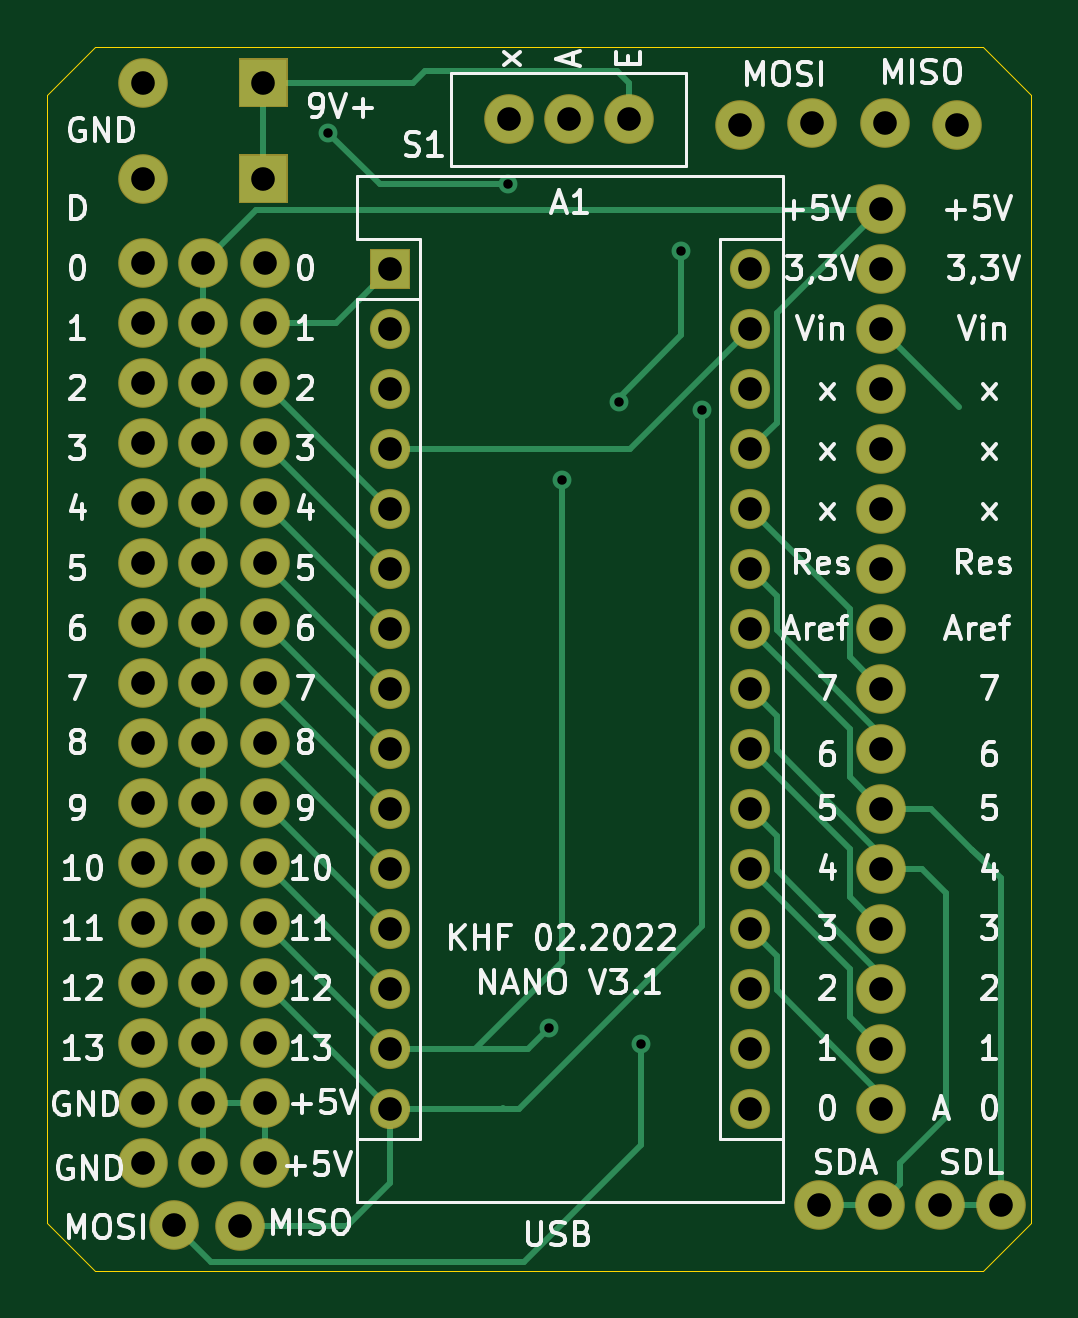
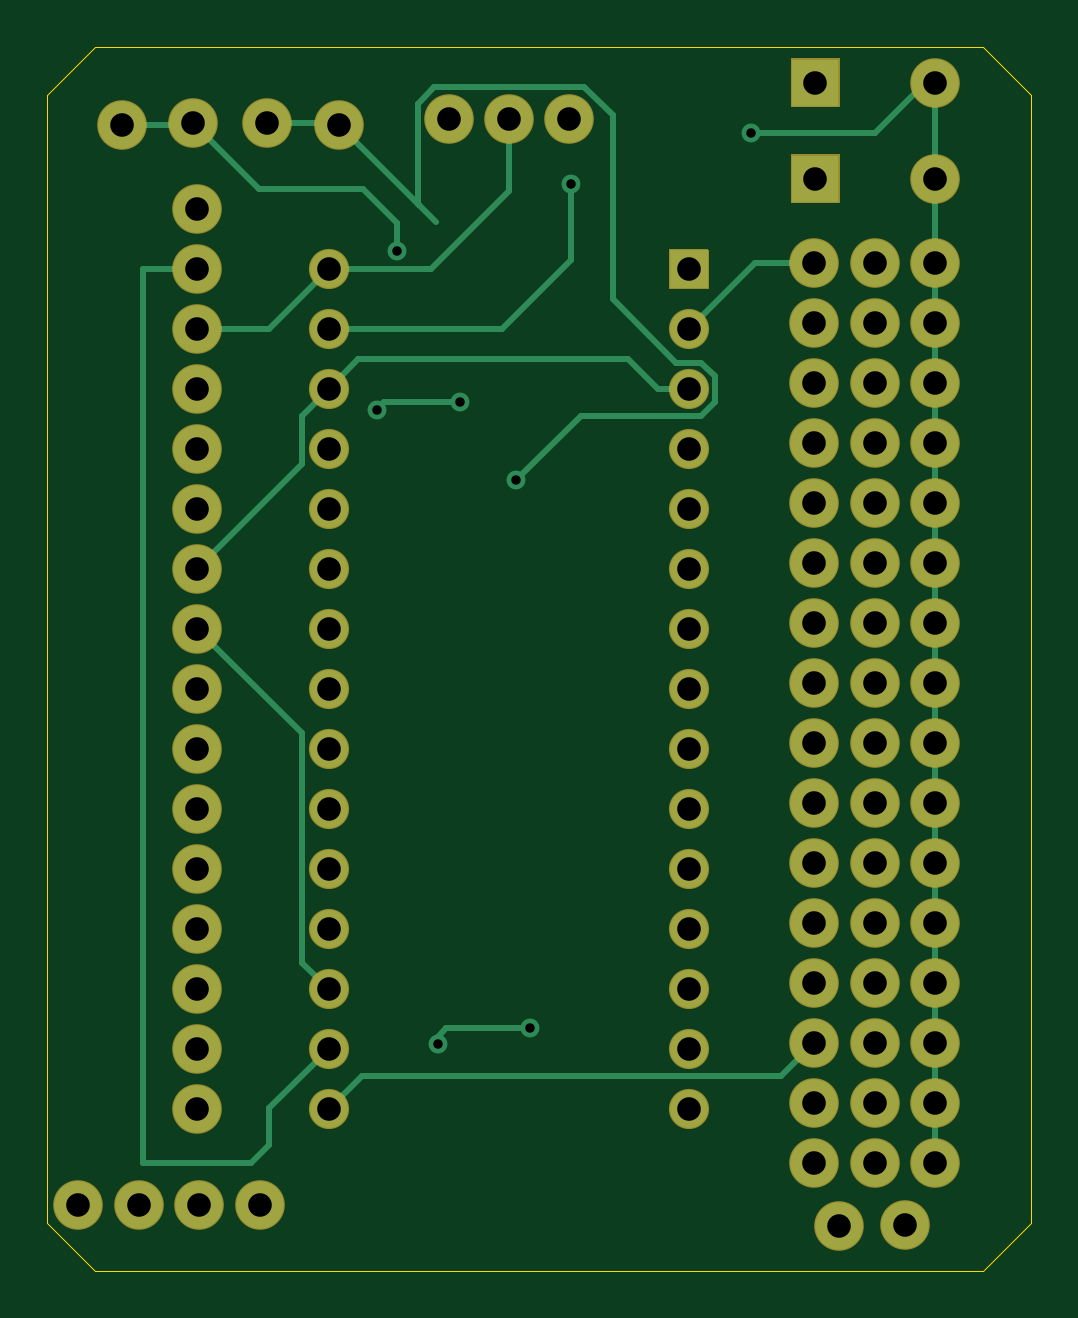
Circuit board: 10 layer files. Board 41.7 x 51.8 mm.
- bottom_copper: NANO_Bot-B_Cu.gbr (11691 bytes)
- bottom_mask: NANO_Bot-B_Mask.gbr (4683 bytes)
- paste: NANO_Bot-B_Paste.gbr (459 bytes)
- bottom_silk: NANO_Bot-B_SilkS.gbr (460 bytes)
- outline: NANO_Bot-Edge_Cuts.gbr (905 bytes)
- top_copper: NANO_Bot-F_Cu.gbr (14393 bytes)
- top_mask: NANO_Bot-F_Mask.gbr (4683 bytes)
- paste: NANO_Bot-F_Paste.gbr (459 bytes)
- top_silk: NANO_Bot-F_SilkS.gbr (46550 bytes)
- drill: NANO_Bot.drl (2178 bytes)

=== bottom_copper: NANO_Bot-B_Cu.gbr (11691 bytes, source omitted) ===
=== bottom_mask: NANO_Bot-B_Mask.gbr ===
%TF.GenerationSoftware,KiCad,Pcbnew,(5.1.9)-1*%
%TF.CreationDate,2023-02-19T18:33:08+01:00*%
%TF.ProjectId,NANO_Bot,4e414e4f-5f42-46f7-942e-6b696361645f,rev?*%
%TF.SameCoordinates,Original*%
%TF.FileFunction,Soldermask,Bot*%
%TF.FilePolarity,Negative*%
%FSLAX46Y46*%
G04 Gerber Fmt 4.6, Leading zero omitted, Abs format (unit mm)*
G04 Created by KiCad (PCBNEW (5.1.9)-1) date 2023-02-19 18:33:08*
%MOMM*%
%LPD*%
G01*
G04 APERTURE LIST*
%ADD10C,2.100000*%
%ADD11O,1.700000X1.700000*%
G04 APERTURE END LIST*
D10*
%TO.C,SDA*%
X147790000Y-352298000D03*
%TD*%
%TO.C,SDA*%
X142670000Y-352298000D03*
%TD*%
%TO.C,MISO*%
X115580000Y-353210000D03*
%TD*%
%TO.C,MOSI*%
X112800000Y-353180000D03*
%TD*%
%TO.C,SDL*%
X145230000Y-352298000D03*
%TD*%
%TO.C,SDA*%
X140100000Y-352298000D03*
%TD*%
%TO.C,LP*%
X145950000Y-306580000D03*
%TD*%
%TO.C,LP*%
X142920000Y-306530000D03*
%TD*%
%TO.C,MISO*%
X139790000Y-306530000D03*
%TD*%
%TO.C,MOSI*%
X136770000Y-306580000D03*
%TD*%
%TO.C,S1*%
X132080000Y-306324000D03*
X129540000Y-306324000D03*
X127000000Y-306324000D03*
%TD*%
%TO.C,GND*%
G36*
G01*
X115536000Y-309864000D02*
X115536000Y-307864000D01*
G75*
G02*
X115586000Y-307814000I50000J0D01*
G01*
X117586000Y-307814000D01*
G75*
G02*
X117636000Y-307864000I0J-50000D01*
G01*
X117636000Y-309864000D01*
G75*
G02*
X117586000Y-309914000I-50000J0D01*
G01*
X115586000Y-309914000D01*
G75*
G02*
X115536000Y-309864000I0J50000D01*
G01*
G37*
X111506000Y-308864000D03*
%TD*%
%TO.C,A1*%
G36*
G01*
X121101001Y-313495001D02*
X121101001Y-311895001D01*
G75*
G02*
X121151001Y-311845001I50000J0D01*
G01*
X122751001Y-311845001D01*
G75*
G02*
X122801001Y-311895001I0J-50000D01*
G01*
X122801001Y-313495001D01*
G75*
G02*
X122751001Y-313545001I-50000J0D01*
G01*
X121151001Y-313545001D01*
G75*
G02*
X121101001Y-313495001I0J50000D01*
G01*
G37*
D11*
X137191001Y-345715001D03*
X121951001Y-315235001D03*
X137191001Y-343175001D03*
X121951001Y-317775001D03*
X137191001Y-340635001D03*
X121951001Y-320315001D03*
X137191001Y-338095001D03*
X121951001Y-322855001D03*
X137191001Y-335555001D03*
X121951001Y-325395001D03*
X137191001Y-333015001D03*
X121951001Y-327935001D03*
X137191001Y-330475001D03*
X121951001Y-330475001D03*
X137191001Y-327935001D03*
X121951001Y-333015001D03*
X137191001Y-325395001D03*
X121951001Y-335555001D03*
X137191001Y-322855001D03*
X121951001Y-338095001D03*
X137191001Y-320315001D03*
X121951001Y-340635001D03*
X137191001Y-317775001D03*
X121951001Y-343175001D03*
X137191001Y-315235001D03*
X121951001Y-345715001D03*
X137191001Y-312695001D03*
X121951001Y-348255001D03*
X137191001Y-348255001D03*
%TD*%
D10*
%TO.C,J1*%
X111506000Y-350520000D03*
X111506000Y-347980000D03*
X111506000Y-345440000D03*
X111506000Y-342900000D03*
X111506000Y-340360000D03*
X111506000Y-337820000D03*
X111506000Y-335280000D03*
X111506000Y-332740000D03*
X111506000Y-330200000D03*
X111506000Y-327660000D03*
X111506000Y-325120000D03*
X111506000Y-322580000D03*
X111506000Y-320040000D03*
X111506000Y-317500000D03*
X111506000Y-314960000D03*
X111506000Y-312420000D03*
%TD*%
%TO.C,J2*%
X114046000Y-350520000D03*
X114046000Y-347980000D03*
X114046000Y-345440000D03*
X114046000Y-342900000D03*
X114046000Y-340360000D03*
X114046000Y-337820000D03*
X114046000Y-335280000D03*
X114046000Y-332740000D03*
X114046000Y-330200000D03*
X114046000Y-327660000D03*
X114046000Y-325120000D03*
X114046000Y-322580000D03*
X114046000Y-320040000D03*
X114046000Y-317500000D03*
X114046000Y-314960000D03*
X114046000Y-312420000D03*
%TD*%
%TO.C,J3*%
X116650000Y-350530000D03*
X116650000Y-347990000D03*
X116650000Y-345450000D03*
X116650000Y-342910000D03*
X116650000Y-340370000D03*
X116650000Y-337830000D03*
X116650000Y-335290000D03*
X116650000Y-332750000D03*
X116650000Y-330210000D03*
X116650000Y-327670000D03*
X116650000Y-325130000D03*
X116650000Y-322590000D03*
X116650000Y-320050000D03*
X116650000Y-317510000D03*
X116650000Y-314970000D03*
X116650000Y-312430000D03*
%TD*%
%TO.C,J4*%
X142748000Y-348234000D03*
X142748000Y-345694000D03*
X142748000Y-343154000D03*
X142748000Y-340614000D03*
X142748000Y-338074000D03*
X142748000Y-335534000D03*
X142748000Y-332994000D03*
X142748000Y-330454000D03*
X142748000Y-327914000D03*
X142748000Y-325374000D03*
X142748000Y-322834000D03*
X142748000Y-320294000D03*
X142748000Y-317754000D03*
X142748000Y-315214000D03*
X142748000Y-312674000D03*
X142748000Y-310134000D03*
%TD*%
%TO.C,GND*%
X111506000Y-304800000D03*
G36*
G01*
X115536000Y-305800000D02*
X115536000Y-303800000D01*
G75*
G02*
X115586000Y-303750000I50000J0D01*
G01*
X117586000Y-303750000D01*
G75*
G02*
X117636000Y-303800000I0J-50000D01*
G01*
X117636000Y-305800000D01*
G75*
G02*
X117586000Y-305850000I-50000J0D01*
G01*
X115586000Y-305850000D01*
G75*
G02*
X115536000Y-305800000I0J50000D01*
G01*
G37*
%TD*%
M02*

=== paste: NANO_Bot-B_Paste.gbr ===
%TF.GenerationSoftware,KiCad,Pcbnew,(5.1.9)-1*%
%TF.CreationDate,2023-02-19T18:33:08+01:00*%
%TF.ProjectId,NANO_Bot,4e414e4f-5f42-46f7-942e-6b696361645f,rev?*%
%TF.SameCoordinates,Original*%
%TF.FileFunction,Paste,Bot*%
%TF.FilePolarity,Positive*%
%FSLAX46Y46*%
G04 Gerber Fmt 4.6, Leading zero omitted, Abs format (unit mm)*
G04 Created by KiCad (PCBNEW (5.1.9)-1) date 2023-02-19 18:33:08*
%MOMM*%
%LPD*%
G01*
G04 APERTURE LIST*
G04 APERTURE END LIST*
M02*

=== bottom_silk: NANO_Bot-B_SilkS.gbr ===
%TF.GenerationSoftware,KiCad,Pcbnew,(5.1.9)-1*%
%TF.CreationDate,2023-02-19T18:33:08+01:00*%
%TF.ProjectId,NANO_Bot,4e414e4f-5f42-46f7-942e-6b696361645f,rev?*%
%TF.SameCoordinates,Original*%
%TF.FileFunction,Legend,Bot*%
%TF.FilePolarity,Positive*%
%FSLAX46Y46*%
G04 Gerber Fmt 4.6, Leading zero omitted, Abs format (unit mm)*
G04 Created by KiCad (PCBNEW (5.1.9)-1) date 2023-02-19 18:33:08*
%MOMM*%
%LPD*%
G01*
G04 APERTURE LIST*
G04 APERTURE END LIST*
M02*

=== outline: NANO_Bot-Edge_Cuts.gbr ===
%TF.GenerationSoftware,KiCad,Pcbnew,(5.1.9)-1*%
%TF.CreationDate,2023-02-19T18:33:08+01:00*%
%TF.ProjectId,NANO_Bot,4e414e4f-5f42-46f7-942e-6b696361645f,rev?*%
%TF.SameCoordinates,Original*%
%TF.FileFunction,Profile,NP*%
%FSLAX46Y46*%
G04 Gerber Fmt 4.6, Leading zero omitted, Abs format (unit mm)*
G04 Created by KiCad (PCBNEW (5.1.9)-1) date 2023-02-19 18:33:08*
%MOMM*%
%LPD*%
G01*
G04 APERTURE LIST*
%TA.AperFunction,Profile*%
%ADD10C,0.050000*%
%TD*%
G04 APERTURE END LIST*
D10*
X107442000Y-353060000D02*
X109474000Y-355092000D01*
X147066000Y-355092000D02*
X149098000Y-353060000D01*
X149098000Y-305308000D02*
X147066000Y-303276000D01*
X107442000Y-305308000D02*
X109474000Y-303276000D01*
X107442000Y-353060000D02*
X107442000Y-305308000D01*
X147066000Y-355092000D02*
X109474000Y-355092000D01*
X149098000Y-305308000D02*
X149098000Y-353060000D01*
X109474000Y-303276000D02*
X147066000Y-303276000D01*
M02*

=== top_copper: NANO_Bot-F_Cu.gbr (14393 bytes, source omitted) ===
=== top_mask: NANO_Bot-F_Mask.gbr ===
%TF.GenerationSoftware,KiCad,Pcbnew,(5.1.9)-1*%
%TF.CreationDate,2023-02-19T18:33:08+01:00*%
%TF.ProjectId,NANO_Bot,4e414e4f-5f42-46f7-942e-6b696361645f,rev?*%
%TF.SameCoordinates,Original*%
%TF.FileFunction,Soldermask,Top*%
%TF.FilePolarity,Negative*%
%FSLAX46Y46*%
G04 Gerber Fmt 4.6, Leading zero omitted, Abs format (unit mm)*
G04 Created by KiCad (PCBNEW (5.1.9)-1) date 2023-02-19 18:33:08*
%MOMM*%
%LPD*%
G01*
G04 APERTURE LIST*
%ADD10C,2.100000*%
%ADD11O,1.700000X1.700000*%
G04 APERTURE END LIST*
D10*
%TO.C,SDA*%
X147790000Y-352298000D03*
%TD*%
%TO.C,SDA*%
X142670000Y-352298000D03*
%TD*%
%TO.C,MISO*%
X115580000Y-353210000D03*
%TD*%
%TO.C,MOSI*%
X112800000Y-353180000D03*
%TD*%
%TO.C,SDL*%
X145230000Y-352298000D03*
%TD*%
%TO.C,SDA*%
X140100000Y-352298000D03*
%TD*%
%TO.C,LP*%
X145950000Y-306580000D03*
%TD*%
%TO.C,LP*%
X142920000Y-306530000D03*
%TD*%
%TO.C,MISO*%
X139790000Y-306530000D03*
%TD*%
%TO.C,MOSI*%
X136770000Y-306580000D03*
%TD*%
%TO.C,S1*%
X132080000Y-306324000D03*
X129540000Y-306324000D03*
X127000000Y-306324000D03*
%TD*%
%TO.C,GND*%
G36*
G01*
X115536000Y-309864000D02*
X115536000Y-307864000D01*
G75*
G02*
X115586000Y-307814000I50000J0D01*
G01*
X117586000Y-307814000D01*
G75*
G02*
X117636000Y-307864000I0J-50000D01*
G01*
X117636000Y-309864000D01*
G75*
G02*
X117586000Y-309914000I-50000J0D01*
G01*
X115586000Y-309914000D01*
G75*
G02*
X115536000Y-309864000I0J50000D01*
G01*
G37*
X111506000Y-308864000D03*
%TD*%
%TO.C,A1*%
G36*
G01*
X121101001Y-313495001D02*
X121101001Y-311895001D01*
G75*
G02*
X121151001Y-311845001I50000J0D01*
G01*
X122751001Y-311845001D01*
G75*
G02*
X122801001Y-311895001I0J-50000D01*
G01*
X122801001Y-313495001D01*
G75*
G02*
X122751001Y-313545001I-50000J0D01*
G01*
X121151001Y-313545001D01*
G75*
G02*
X121101001Y-313495001I0J50000D01*
G01*
G37*
D11*
X137191001Y-345715001D03*
X121951001Y-315235001D03*
X137191001Y-343175001D03*
X121951001Y-317775001D03*
X137191001Y-340635001D03*
X121951001Y-320315001D03*
X137191001Y-338095001D03*
X121951001Y-322855001D03*
X137191001Y-335555001D03*
X121951001Y-325395001D03*
X137191001Y-333015001D03*
X121951001Y-327935001D03*
X137191001Y-330475001D03*
X121951001Y-330475001D03*
X137191001Y-327935001D03*
X121951001Y-333015001D03*
X137191001Y-325395001D03*
X121951001Y-335555001D03*
X137191001Y-322855001D03*
X121951001Y-338095001D03*
X137191001Y-320315001D03*
X121951001Y-340635001D03*
X137191001Y-317775001D03*
X121951001Y-343175001D03*
X137191001Y-315235001D03*
X121951001Y-345715001D03*
X137191001Y-312695001D03*
X121951001Y-348255001D03*
X137191001Y-348255001D03*
%TD*%
D10*
%TO.C,J1*%
X111506000Y-350520000D03*
X111506000Y-347980000D03*
X111506000Y-345440000D03*
X111506000Y-342900000D03*
X111506000Y-340360000D03*
X111506000Y-337820000D03*
X111506000Y-335280000D03*
X111506000Y-332740000D03*
X111506000Y-330200000D03*
X111506000Y-327660000D03*
X111506000Y-325120000D03*
X111506000Y-322580000D03*
X111506000Y-320040000D03*
X111506000Y-317500000D03*
X111506000Y-314960000D03*
X111506000Y-312420000D03*
%TD*%
%TO.C,J2*%
X114046000Y-350520000D03*
X114046000Y-347980000D03*
X114046000Y-345440000D03*
X114046000Y-342900000D03*
X114046000Y-340360000D03*
X114046000Y-337820000D03*
X114046000Y-335280000D03*
X114046000Y-332740000D03*
X114046000Y-330200000D03*
X114046000Y-327660000D03*
X114046000Y-325120000D03*
X114046000Y-322580000D03*
X114046000Y-320040000D03*
X114046000Y-317500000D03*
X114046000Y-314960000D03*
X114046000Y-312420000D03*
%TD*%
%TO.C,J3*%
X116650000Y-350530000D03*
X116650000Y-347990000D03*
X116650000Y-345450000D03*
X116650000Y-342910000D03*
X116650000Y-340370000D03*
X116650000Y-337830000D03*
X116650000Y-335290000D03*
X116650000Y-332750000D03*
X116650000Y-330210000D03*
X116650000Y-327670000D03*
X116650000Y-325130000D03*
X116650000Y-322590000D03*
X116650000Y-320050000D03*
X116650000Y-317510000D03*
X116650000Y-314970000D03*
X116650000Y-312430000D03*
%TD*%
%TO.C,J4*%
X142748000Y-348234000D03*
X142748000Y-345694000D03*
X142748000Y-343154000D03*
X142748000Y-340614000D03*
X142748000Y-338074000D03*
X142748000Y-335534000D03*
X142748000Y-332994000D03*
X142748000Y-330454000D03*
X142748000Y-327914000D03*
X142748000Y-325374000D03*
X142748000Y-322834000D03*
X142748000Y-320294000D03*
X142748000Y-317754000D03*
X142748000Y-315214000D03*
X142748000Y-312674000D03*
X142748000Y-310134000D03*
%TD*%
%TO.C,GND*%
X111506000Y-304800000D03*
G36*
G01*
X115536000Y-305800000D02*
X115536000Y-303800000D01*
G75*
G02*
X115586000Y-303750000I50000J0D01*
G01*
X117586000Y-303750000D01*
G75*
G02*
X117636000Y-303800000I0J-50000D01*
G01*
X117636000Y-305800000D01*
G75*
G02*
X117586000Y-305850000I-50000J0D01*
G01*
X115586000Y-305850000D01*
G75*
G02*
X115536000Y-305800000I0J50000D01*
G01*
G37*
%TD*%
M02*

=== paste: NANO_Bot-F_Paste.gbr ===
%TF.GenerationSoftware,KiCad,Pcbnew,(5.1.9)-1*%
%TF.CreationDate,2023-02-19T18:33:08+01:00*%
%TF.ProjectId,NANO_Bot,4e414e4f-5f42-46f7-942e-6b696361645f,rev?*%
%TF.SameCoordinates,Original*%
%TF.FileFunction,Paste,Top*%
%TF.FilePolarity,Positive*%
%FSLAX46Y46*%
G04 Gerber Fmt 4.6, Leading zero omitted, Abs format (unit mm)*
G04 Created by KiCad (PCBNEW (5.1.9)-1) date 2023-02-19 18:33:08*
%MOMM*%
%LPD*%
G01*
G04 APERTURE LIST*
G04 APERTURE END LIST*
M02*

=== top_silk: NANO_Bot-F_SilkS.gbr (46550 bytes, source omitted) ===
=== drill: NANO_Bot.drl ===
M48
; DRILL file {KiCad (5.1.9)-1} date 02/19/23 18:33:13
; FORMAT={3:3/ absolute / metric / suppress leading zeros}
; #@! TF.CreationDate,2023-02-19T18:33:13+01:00
; #@! TF.GenerationSoftware,Kicad,Pcbnew,(5.1.9)-1
FMAT,2
METRIC,TZ
T1C0.400
T2C1.000
%
G90
G05
T1
X119320Y-306920
X126920Y-309110
X128680Y-344830
X129240Y-321640
X131630Y-318340
X132580Y-345520
X134280Y-311910
X135160Y-318640
T2
X111506Y-304800
X111506Y-308864
X111506Y-312420
X111506Y-314960
X111506Y-317500
X111506Y-320040
X111506Y-322580
X111506Y-325120
X111506Y-327660
X111506Y-330200
X111506Y-332740
X111506Y-335280
X111506Y-337820
X111506Y-340360
X111506Y-342900
X111506Y-345440
X111506Y-347980
X111506Y-350520
X112800Y-353180
X114046Y-312420
X114046Y-314960
X114046Y-317500
X114046Y-320040
X114046Y-322580
X114046Y-325120
X114046Y-327660
X114046Y-330200
X114046Y-332740
X114046Y-335280
X114046Y-337820
X114046Y-340360
X114046Y-342900
X114046Y-345440
X114046Y-347980
X114046Y-350520
X115580Y-353210
X116586Y-304800
X116586Y-308864
X116650Y-312430
X116650Y-314970
X116650Y-317510
X116650Y-320050
X116650Y-322590
X116650Y-325130
X116650Y-327670
X116650Y-330210
X116650Y-332750
X116650Y-335290
X116650Y-337830
X116650Y-340370
X116650Y-342910
X116650Y-345450
X116650Y-347990
X116650Y-350530
X121951Y-312695
X121951Y-315235
X121951Y-317775
X121951Y-320315
X121951Y-322855
X121951Y-325395
X121951Y-327935
X121951Y-330475
X121951Y-333015
X121951Y-335555
X121951Y-338095
X121951Y-340635
X121951Y-343175
X121951Y-345715
X121951Y-348255
X127000Y-306324
X129540Y-306324
X132080Y-306324
X136770Y-306580
X137191Y-312695
X137191Y-315235
X137191Y-317775
X137191Y-320315
X137191Y-322855
X137191Y-325395
X137191Y-327935
X137191Y-330475
X137191Y-333015
X137191Y-335555
X137191Y-338095
X137191Y-340635
X137191Y-343175
X137191Y-345715
X137191Y-348255
X139790Y-306530
X140100Y-352298
X142670Y-352298
X142748Y-310134
X142748Y-312674
X142748Y-315214
X142748Y-317754
X142748Y-320294
X142748Y-322834
X142748Y-325374
X142748Y-327914
X142748Y-330454
X142748Y-332994
X142748Y-335534
X142748Y-338074
X142748Y-340614
X142748Y-343154
X142748Y-345694
X142748Y-348234
X142920Y-306530
X145230Y-352298
X145950Y-306580
X147790Y-352298
T0
M30

